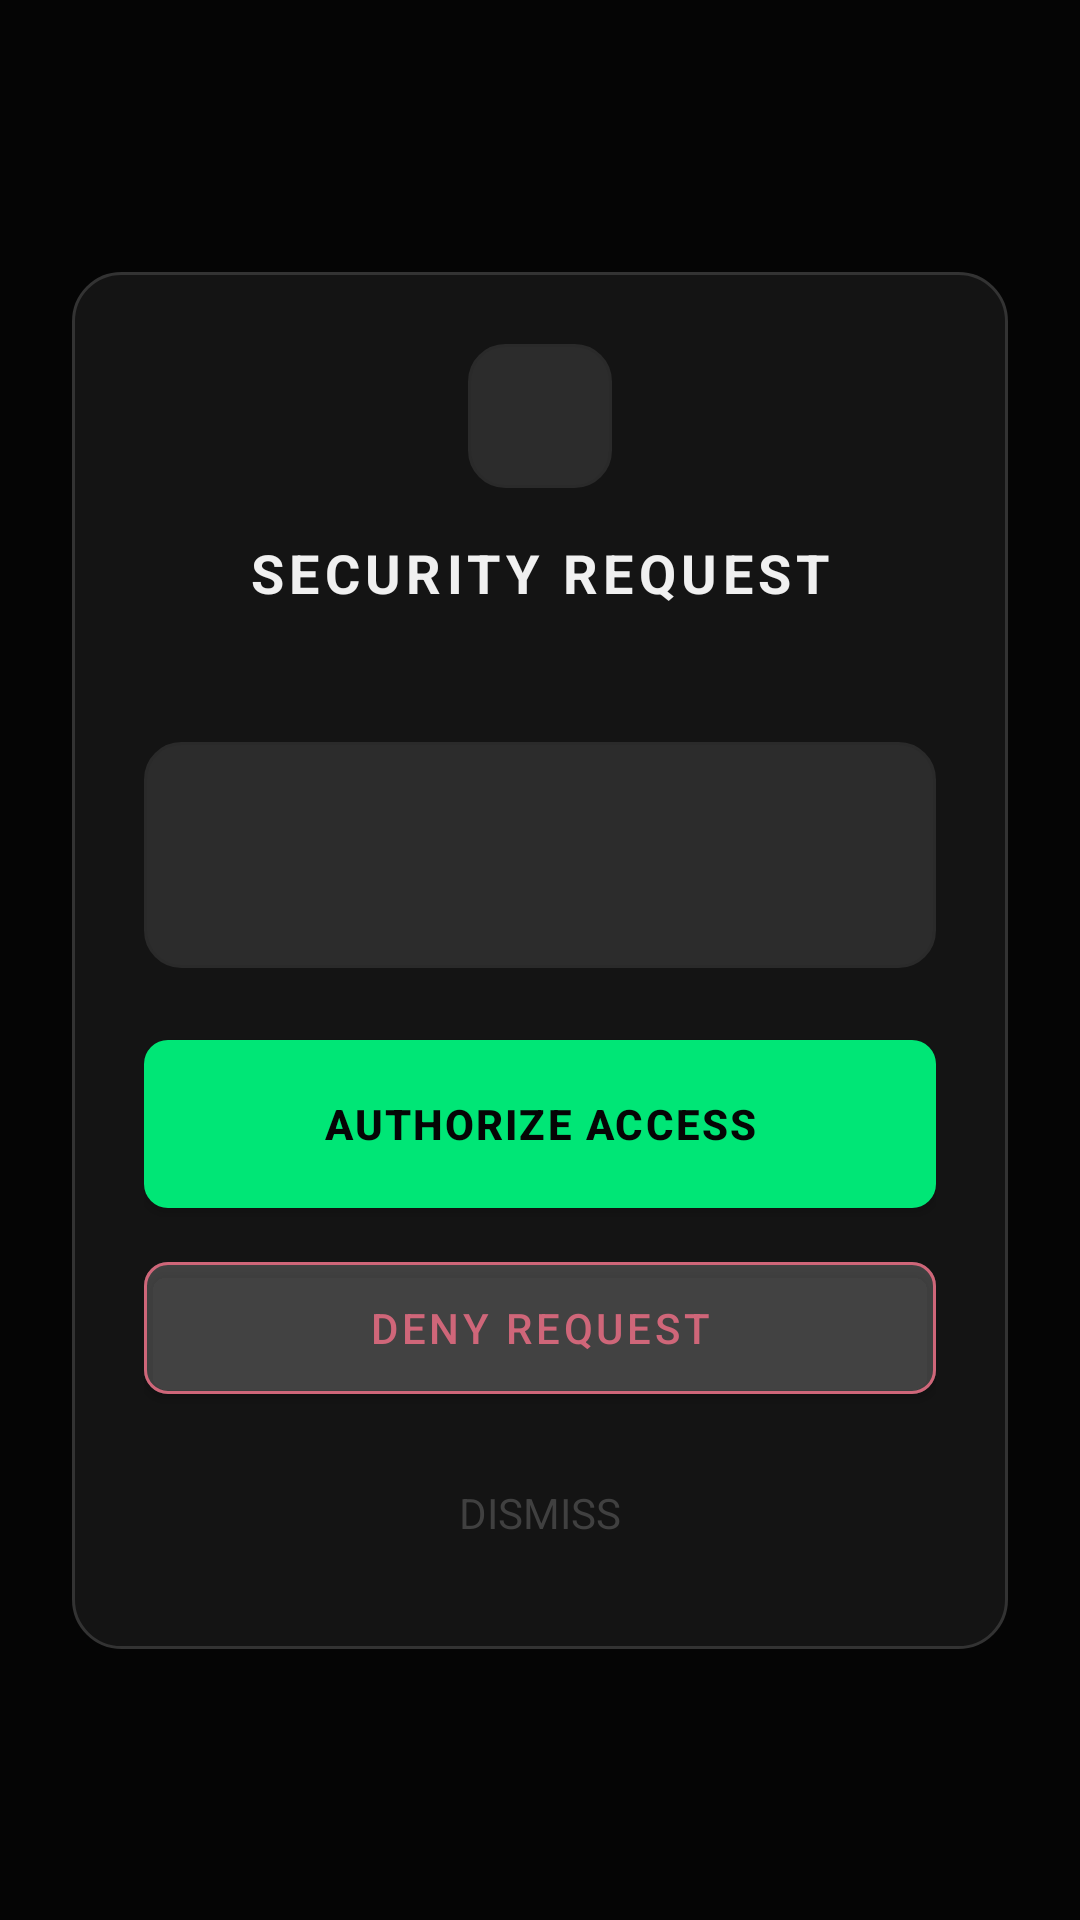

Write the Android layout XML for this screen, with the resource values it uses.
<!-- AndroidManifest.xml: activity theme Theme.EchoMi -->
<!-- res/layout/activity_approval.xml -->
<?xml version="1.0" encoding="utf-8"?>
<androidx.constraintlayout.widget.ConstraintLayout
    xmlns:android="http://schemas.android.com/apk/res/android"
    xmlns:app="http://schemas.android.com/apk/res-auto"
    xmlns:tools="http://schemas.android.com/tools"
    android:layout_width="match_parent"
    android:layout_height="match_parent"
    android:background="@color/background_obsidian"
    android:padding="24dp">

    <LinearLayout
        android:layout_width="match_parent"
        android:layout_height="wrap_content"
        android:background="@drawable/bg_tech_card"
        android:orientation="vertical"
        android:padding="24dp"
        app:layout_constraintBottom_toBottomOf="parent"
        app:layout_constraintTop_toTopOf="parent"
        app:layout_constraintStart_toStartOf="parent"
        app:layout_constraintEnd_toEndOf="parent">

        <ImageView
            android:layout_width="48dp"
            android:layout_height="48dp"
            android:src="@drawable/ic_lock"
            android:padding="10dp"
            android:background="@drawable/bg_input_glass"
            app:tint="@color/terminal_green"
            android:layout_gravity="center"
            android:layout_marginBottom="16dp"/>

        <TextView
            android:id="@+id/title"
            android:layout_width="match_parent"
            android:layout_height="wrap_content"
            android:text="SECURITY REQUEST"
            android:textSize="18sp"
            android:textStyle="bold"
            android:letterSpacing="0.1"
            android:textColor="@color/text_primary"
            android:gravity="center"
            android:layout_marginBottom="4dp" />

        <TextView
            android:id="@+id/companyName"
            android:layout_width="match_parent"
            android:layout_height="wrap_content"
            tools:text="AMAZON SERVICE"
            android:textSize="12sp"
            android:textColor="@color/terminal_green"
            android:gravity="center"
            android:layout_marginBottom="24dp" />

        <LinearLayout
            android:layout_width="match_parent"
            android:layout_height="wrap_content"
            android:background="@drawable/bg_input_glass"
            android:orientation="vertical"
            android:padding="16dp"
            android:layout_marginBottom="24dp">

            <TextView
                android:id="@+id/callerNumber"
                android:layout_width="match_parent"
                android:layout_height="wrap_content"
                tools:text="SOURCE: +1234567890"
                android:textColor="@color/text_secondary"
                android:textSize="12sp"
                android:fontFamily="monospace"
                android:layout_marginBottom="8dp" />

            <TextView
                android:id="@+id/description"
                android:layout_width="match_parent"
                android:layout_height="wrap_content"
                tools:text="Requesting one-time access code for delivery verification."
                android:textColor="@color/text_primary"
                android:textSize="14sp"
                android:lineSpacingExtra="4dp" />
        </LinearLayout>

        <com.google.android.material.button.MaterialButton
            android:id="@+id/approveButton"
            android:layout_width="match_parent"
            android:layout_height="56dp"
            android:text="AUTHORIZE ACCESS"
            android:textColor="@color/background_obsidian"
            android:textStyle="bold"
            android:letterSpacing="0.05"
            android:background="@drawable/bg_button_emerald"
            app:backgroundTint="@null"
            android:layout_marginBottom="12dp" />

        <com.google.android.material.button.MaterialButton
            android:id="@+id/denyButton"
            android:layout_width="match_parent"
            android:layout_height="56dp"
            android:text="DENY REQUEST"
            android:textColor="@color/danger"
            android:backgroundTint="#1AFFFFFF"
            app:strokeColor="@color/danger"
            app:strokeWidth="1dp"
            app:cornerRadius="8dp"
            android:layout_marginBottom="12dp" />

        <TextView
            android:id="@+id/closeButton"
            android:layout_width="wrap_content"
            android:layout_height="wrap_content"
            android:text="DISMISS"
            android:textColor="@color/text_tertiary"
            android:layout_gravity="center"
            android:padding="12dp"/>

    </LinearLayout>

</androidx.constraintlayout.widget.ConstraintLayout>
<!-- resources referenced by this layout -->
<resources>
  <color name="background_obsidian">#050505</color>
  <color name="danger">#CF6679</color>
  <color name="terminal_green">#00E676</color>
  <color name="text_primary">#F0F0F0</color>
  <color name="text_secondary">#808080</color>
  <color name="text_tertiary">#404040</color>
  <!-- drawable bg_button_emerald (drawable) -->
  <?xml version="1.0" encoding="utf-8"?>
  <ripple xmlns:android="http://schemas.android.com/apk/res/android"
      android:color="#33000000"> <item>
      <shape>
          <solid android:color="@color/terminal_green" />
          <corners android:radius="8dp" /> </shape>
  </item>
  </ripple>
  <!-- drawable bg_input_glass (drawable) -->
  <?xml version="1.0" encoding="utf-8"?>
  <shape xmlns:android="http://schemas.android.com/apk/res/android">
      <solid android:color="#1AFFFFFF" /> <stroke android:width="1dp" android:color="#2A2A2A" />
      <corners android:radius="12dp" />
  </shape>
  <!-- drawable bg_tech_card (drawable) -->
  <?xml version="1.0" encoding="utf-8"?>
  <shape xmlns:android="http://schemas.android.com/apk/res/android">
      <solid android:color="#141414" /> <stroke
      android:width="1dp"
      android:color="#333333" /> <corners android:radius="16dp" />
  </shape>
  <style name="Theme.EchoMi" parent="Theme.MaterialComponents.DayNight.NoActionBar">
          <item name="colorPrimary">@color/terminal_green</item>
          <item name="colorPrimaryVariant">@color/deep_forest</item>
          <item name="colorOnPrimary">@color/background_obsidian</item>
  
          <item name="colorSecondary">@color/terminal_green</item>
          <item name="colorSecondaryVariant">@color/deep_forest</item>
          <item name="colorOnSecondary">@color/background_obsidian</item>
  
          <item name="android:statusBarColor">@color/background_obsidian</item>
          <item name="android:windowLightStatusBar">false</item> <item name="android:windowBackground">@color/background_obsidian</item>
      </style>
  <color name="deep_forest">#0D2818</color>
</resources>
